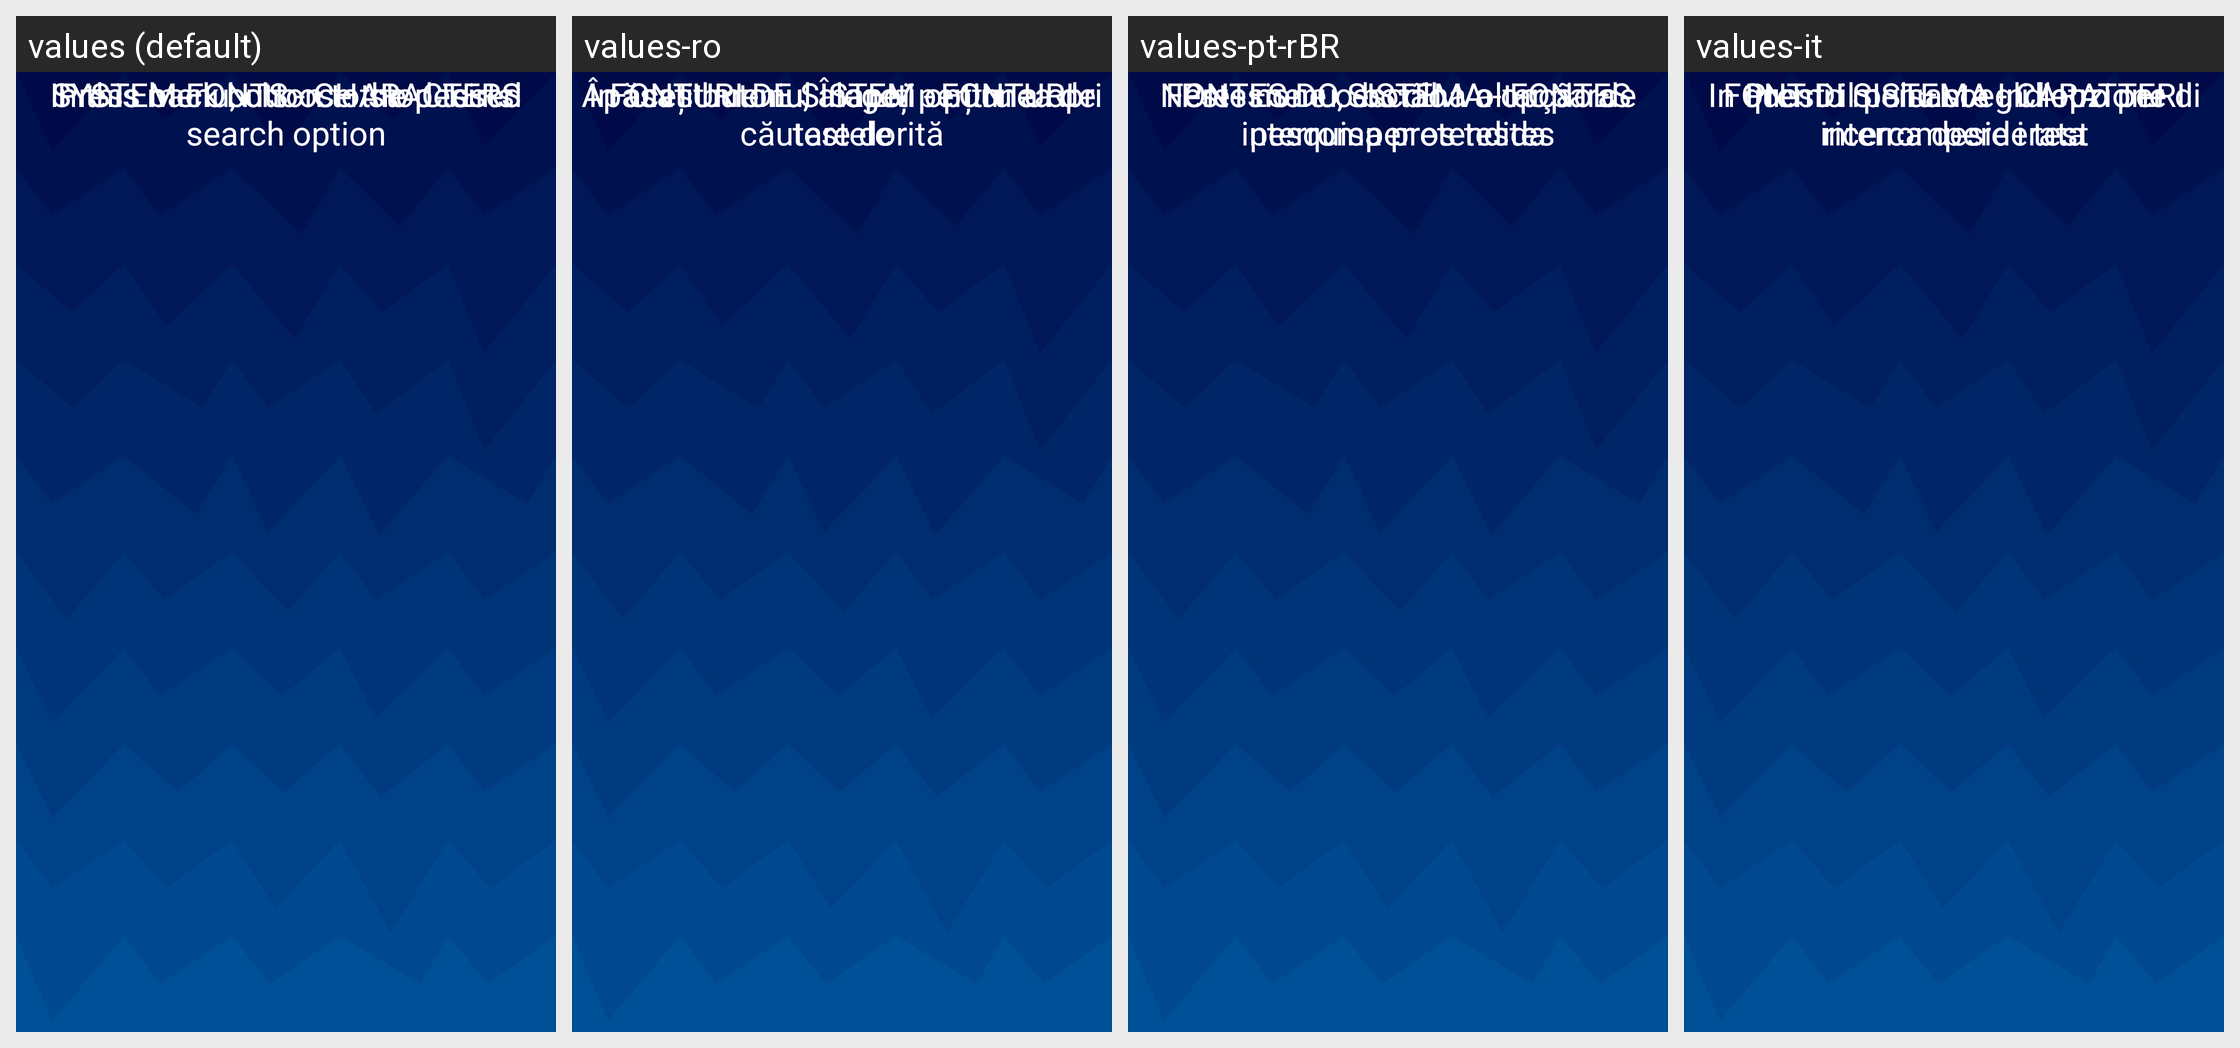

Here is an Android app screen in its default locale and in the app's own translations. Write out the translated-string differences for the strings that appear on this screen.
Android screen res/layout/fragment_system_font_menu.xml rendered under 4 locales, left to right: values (default), values-ro, values-pt-rBR, values-it. Device: Nexus 5 (rendered at 1080×1920; each locale shown at half size, 540×960, under a caption strip naming it); theme Theme.BadPixelSearch.
Other locales in the repository, not shown: values-ar, values-cs-rCZ, values-es, values-hi, values-id, values-ja, values-ko, values-pt, values-ru, values-tr.
Strings drawn on this screen, with the default value and each locale's value (text and hints the layout hard-codes, and strings that could not be matched under every locale, appear in the picture but are not listed):

system_fonts_title
  values: SYSTEM FONTS - CHARACTERS
  values-ro: FONTURI DE SISTEM - FONTURI
  values-pt-rBR: FONTES DO SISTEMA - FONTES
  values-it: FONT DI SISTEMA - CARATTERI

choose
  values: In this menu, choose the desired search option
  values-ro: În acest meniu, alegeți opțiunea de căutare dorită
  values-pt-rBR: Neste menu, escolha a opção de pesquisa pretendida
  values-it: In questo menu scegli l'opzione di
      ricerca desiderata

touch
  values: Press back button to stop tests
  values-ro: Apăsați butonul Înapoi pentru a opri testele
  values-pt-rBR: Pressione o botão Voltar para interromper os testes
  values-it: Premi il pulsante Indietro per
      interrompere i test
